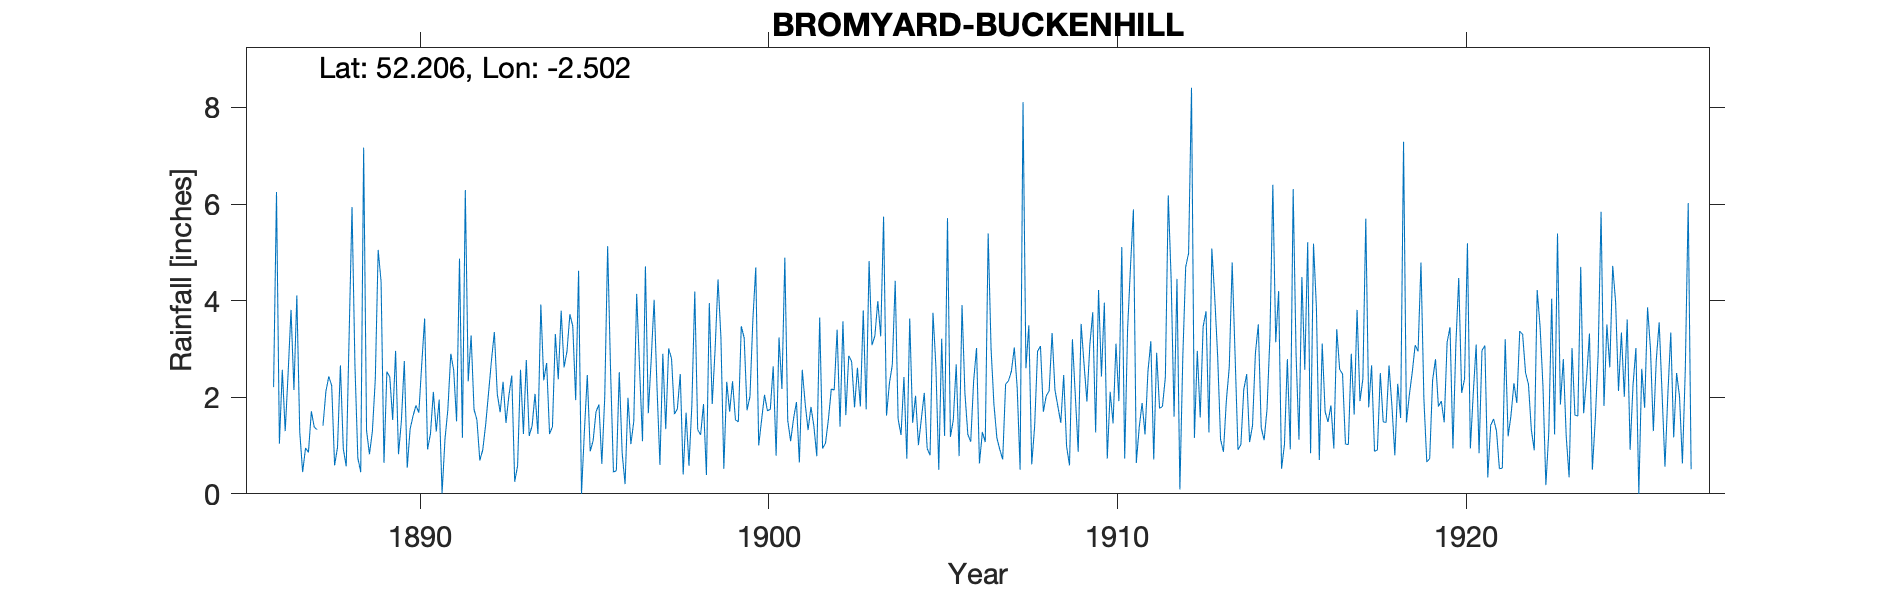

The file beside this chart, header and first rows:
BROMYARD BUCKENHILL, , , , , , , , , , , , , , , , , , , , , , , 
Grid ref, SO658565, Long, -2.502, Lat, 52.21, Elevation, 410, ft, , , , , , , , , , , , , , , 
Station no, RR465, , , , , , , , , , , , , , , , , , , , , , 
, 1880, 1881, 1882, 1883, 1884, 1885, 1886, 1887, 1888, 1889, 1890, 1891, 1892, 1893, 1894, 1895, 1896, 1897, 1898, 1899, 1900, 1901, 1902
January, , , , , , , , 1.29, 0.59, 0.82, 2.75, 1.95, 1.75, 2.03, 2.35, 4.62, 0.45, 1.67, 0.4, 4.44, 3.61, 1.52, 0.94
February, , , , , , , , 0.45, 0.96, 1.29, 0.54, 0.01, 1.53, 2.45, 2.71, 0, 0.48, 2.79, 1.68, 3.23, 4.69, 1.09, 1.05
March, , , , , , , , 0.95, 2.66, 2.36, 1.34, 1.13, 0.69, 0.25, 1.24, 1.3, 2.52, 4.02, 0.58, 0.52, 1, 1.56, 1.54
April, , , , , , , 2.21, 0.86, 0.93, 5.05, 1.61, 1.75, 0.91, 0.58, 1.39, 2.46, 0.84, 2.2, 1.85, 2.32, 1.53, 1.9, 2.17
May, , , , , , , 6.25, 1.71, 0.57, 4.4, 1.83, 2.9, 1.43, 2.57, 3.31, 0.88, 0.2, 0.6, 4.19, 1.7, 2.05, 0.65, 2.15
June, , , , , , , 1.04, 1.38, 3.27, 0.64, 1.68, 2.56, 2.09, 1.24, 2.37, 1.1, 1.99, 2.9, 1.33, 2.33, 1.72, 2.57, 3.4
July, , , , , , , 2.57, 1.33, 5.94, 2.53, 2.68, 1.5, 2.76, 2.77, 3.79, 1.7, 1.03, 1.34, 1.22, 1.53, 1.75, 1.87, 1.39
August, , , , , , , 1.3, , 2.67, 2.42, 3.63, 4.87, 3.35, 1.2, 2.62, 1.85, 1.5, 3.01, 1.86, 1.49, 2.64, 1.32, 3.57
September, , , , , , , 2.5, 1.41, 0.74, 1.53, 0.92, 1.16, 2.07, 1.41, 2.95, 0.62, 4.14, 2.8, 0.39, 3.47, 0.79, 1.8, 1.63
October, , , , , , , 3.81, 2.12, 0.45, 2.96, 1.24, 6.29, 1.69, 2.07, 3.72, 2, 2.59, 1.65, 3.95, 3.23, 3.24, 1.4, 2.86
November, , , , , , , 2.15, 2.43, 7.17, 0.82, 2.11, 2.33, 2.32, 1.24, 3.47, 5.13, 1.09, 1.76, 1.86, 1.73, 2.17, 0.78, 2.74
December, , , , , , , 4.11, 2.24, 1.31, 1.51, 1.29, 3.28, 1.47, 3.92, 1.94, 2.57, 4.71, 2.48, 3, 2.02, 4.89, 3.65, 1.79
Total, , , , , , , , , 27.26, 26.33, 21.62, 29.73, 22.06, 21.73, 31.86, 24.23, 21.54, 27.22, 22.31, 28.01, 30.08, 20.11, 25.23
